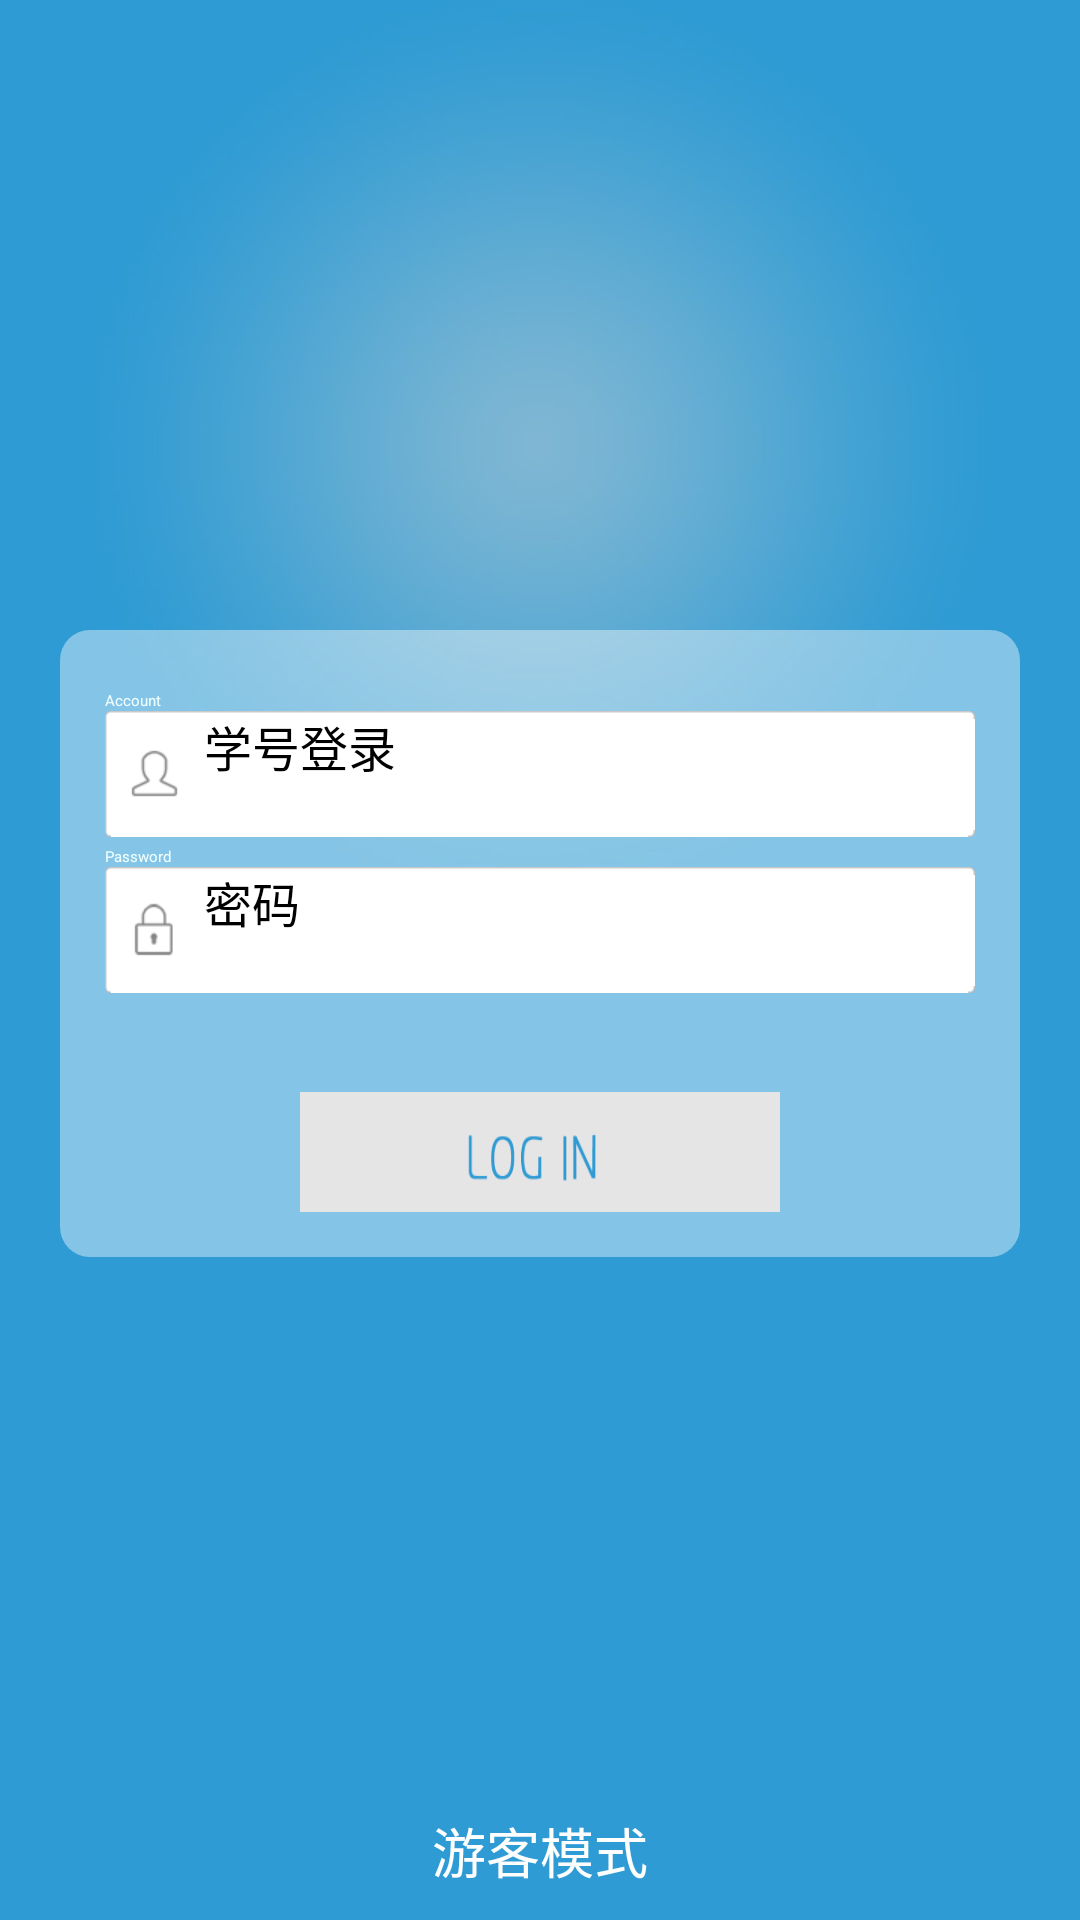

Android layout source for this screen:
<!-- AndroidManifest.xml: application theme AppTheme -->
<!-- res/layout/login.xml -->
<?xml version="1.0" encoding="utf-8"?>

<RelativeLayout xmlns:android="http://schemas.android.com/apk/res/android"
    android:layout_width="fill_parent"
    android:layout_height="fill_parent"
    android:background="@drawable/bg"
    android:orientation="vertical" >

    <ImageView
        android:id="@+id/imageView"
        android:layout_width="180dp"
        android:layout_height="180dp"
        android:layout_centerHorizontal="true"
        android:layout_marginTop="30dip"
        android:src="@drawable/logo3" />

    <RelativeLayout
        android:id="@+id/login_div"
        android:layout_width="fill_parent"
        android:layout_height="wrap_content"
        android:layout_below="@+id/imageView"
        android:layout_centerHorizontal="true"
        android:layout_marginLeft="20dip"
        android:layout_marginRight="20dip"
        android:background="@drawable/background_login_div"
        android:padding="15dip" >

        <TextView
            android:id="@+id/login_user_input"
            android:layout_width="wrap_content"
            android:layout_height="wrap_content"
            android:layout_alignParentTop="true"
            android:layout_marginTop="5dp"
            android:text="@string/account"
            android:textColor="#F0FFFF" />

        <EditText
            android:id="@+id/edit_username"
            android:layout_width="fill_parent"
            android:layout_height="42dip"
            android:layout_below="@id/login_user_input"
            android:background="@drawable/input_box"
            android:drawableLeft="@drawable/login_user_icon"
            android:hint="@string/your_account"
            android:inputType="text"
            android:singleLine="true"
            android:textSize="16sp" >

            <requestFocus />
        </EditText>

        <TextView
            android:id="@+id/login_password_input"
            android:layout_width="wrap_content"
            android:layout_height="wrap_content"
            android:layout_below="@id/edit_username"
            android:layout_marginTop="3dp"
            android:text="@string/password"
            android:textColor="#F0FFFF" />

        <EditText
            android:id="@+id/edit_password"
            android:layout_width="fill_parent"
            android:layout_height="42dip"
            android:layout_below="@id/login_password_input"
            android:background="@drawable/input_box"
            android:drawableLeft="@drawable/login_pwd_icon"
            android:hint="@string/your_password"
            android:inputType="textPassword"
            android:password="true"
            android:singleLine="true"
            android:textSize="16sp" />

        <Button
            android:id="@+id/bt_login"
            android:layout_width="160dp"
            android:layout_height="40dp"
            android:layout_below="@+id/edit_password"
            android:layout_centerHorizontal="true"
            android:layout_marginTop="33dp"
            android:background="@drawable/bt_login" />
    </RelativeLayout>

    <TextView
        android:id="@+id/tv_tourlogin"
        android:layout_width="wrap_content"
        android:layout_height="wrap_content"
        android:layout_alignParentBottom="true"
        android:layout_centerHorizontal="true"
        android:layout_marginBottom="10dp"
        android:text="@string/tourmodle"
        android:textColor="#FFFFFF"
        android:textSize="18sp" />

</RelativeLayout>
<!-- resources referenced by this layout -->
<resources>
  <!-- drawable background_login_div (drawable) -->
  <?xml version="1.0" encoding="UTF-8"?>
  
  <shape xmlns:android="http://schemas.android.com/apk/res/android">
    <solid android:color="#69FFFFFF" />
    
    <corners android:topLeftRadius="10dp" android:topRightRadius="10dp"
      android:bottomRightRadius="10dp" android:bottomLeftRadius="10dp"/>
  </shape>
  <!-- drawable bg: jpg bitmap (drawable-xhdpi, 33745 bytes) -->
  <!-- drawable bt_login (drawable) -->
  <?xml version="1.0" encoding="UTF-8"?>
  
  <selector xmlns:android="http://schemas.android.com/apk/res/android">
  
      <item android:state_pressed="false"><shape android:shape="rectangle">
  
              
              <solid android:color="#cbd4d5" />
              
              
              <corners android:radius="10dip" />
              
  
          </shape></item>
      <item android:state_pressed="true"><shape android:shape="rectangle">
              <solid android:color="#70c0eb" />
  
              <corners android:radius="10dip" />
          </shape></item>
  </selector>
  <!-- drawable login_pwd_icon: png bitmap (drawable-xhdpi, 1254 bytes) -->
  <!-- drawable login_user_icon: png bitmap (drawable-xhdpi, 1308 bytes) -->
  <string name="account">Account</string>
  <string name="password">Password</string>
  <string name="tourmodle">游客模式</string>
  <string name="your_account">学号登录</string>
  <string name="your_password">密码</string>
  <style name="AppTheme" parent="AppBaseTheme">
          <item name="android:windowNoTitle">true</item>
          <item name="@android:windowAnimationStyle">@style/myact</item>
      </style>
  <style name="myact">
          <item name="android:activityOpenEnterAnimation">@anim/in_from_right</item>
          <item name="android:activityOpenExitAnimation">@anim/out_from_left</item>
          <item name="android:activityCloseEnterAnimation">@anim/in_from_left</item>
          <item name="android:activityCloseExitAnimation">@anim/out_from_right</item>
      </style>
</resources>
